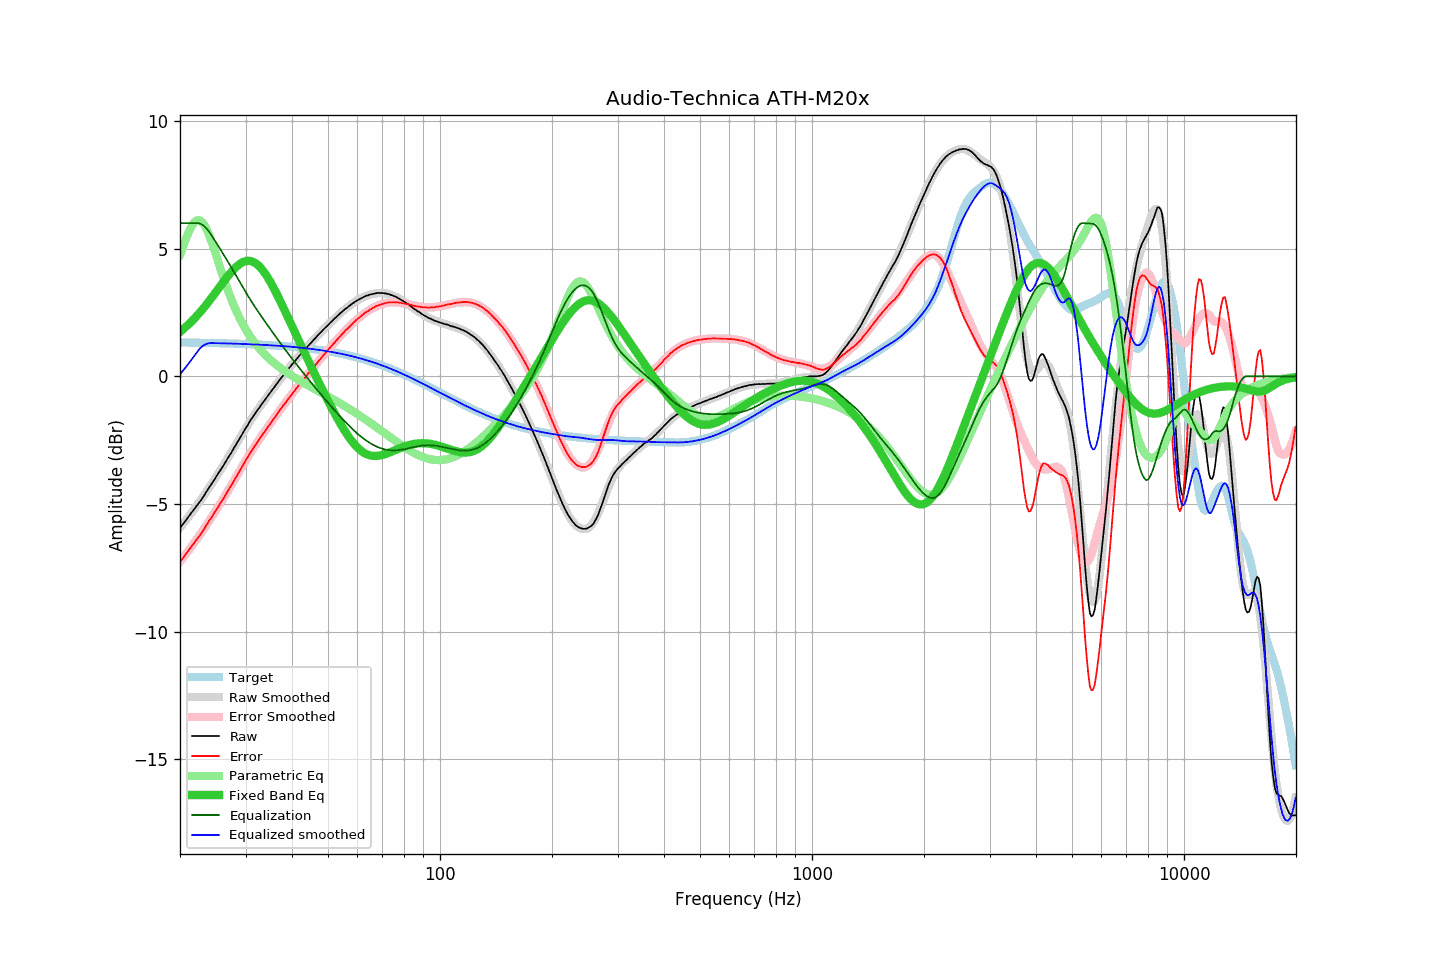

Values plotted in this chart, from the file beside it:
frequency, raw, error, smoothed, error_smoothed, equalization, parametric_eq, equalized_raw, equalized_smoothed, target
20.00, -5.94, -7.27, -5.93, -7.25, 6.00, 1.74, 0.06, 0.07, 1.33
20.20, -5.85, -7.18, -5.85, -7.17, 6.00, 1.79, 0.15, 0.15, 1.33
20.40, -5.78, -7.10, -5.77, -7.09, 6.00, 1.85, 0.22, 0.23, 1.33
20.61, -5.69, -7.02, -5.69, -7.01, 6.00, 1.90, 0.31, 0.31, 1.32
20.81, -5.60, -6.92, -5.61, -6.93, 6.00, 1.96, 0.40, 0.39, 1.32
21.02, -5.52, -6.84, -5.53, -6.85, 6.00, 2.02, 0.48, 0.47, 1.32
21.23, -5.43, -6.75, -5.45, -6.76, 6.00, 2.08, 0.57, 0.55, 1.32
21.44, -5.35, -6.67, -5.36, -6.68, 6.00, 2.14, 0.65, 0.64, 1.32
21.66, -5.27, -6.59, -5.28, -6.59, 6.00, 2.20, 0.73, 0.72, 1.32
21.87, -5.19, -6.51, -5.19, -6.51, 6.00, 2.27, 0.81, 0.81, 1.32
22.09, -5.10, -6.42, -5.10, -6.42, 6.00, 2.33, 0.90, 0.90, 1.32
22.31, -5.02, -6.34, -5.02, -6.33, 6.00, 2.40, 0.98, 0.98, 1.32
22.54, -4.94, -6.26, -4.93, -6.24, 5.99, 2.47, 1.05, 1.06, 1.32
22.76, -4.85, -6.16, -4.84, -6.15, 5.97, 2.55, 1.12, 1.13, 1.31
22.99, -4.76, -6.07, -4.75, -6.06, 5.93, 2.62, 1.17, 1.18, 1.31
23.22, -4.67, -5.98, -4.66, -5.97, 5.88, 2.70, 1.21, 1.22, 1.31
23.45, -4.56, -5.87, -4.56, -5.87, 5.82, 2.78, 1.26, 1.26, 1.31
23.69, -4.47, -5.78, -4.47, -5.78, 5.75, 2.86, 1.28, 1.28, 1.31
23.92, -4.36, -5.67, -4.37, -5.68, 5.67, 2.94, 1.31, 1.30, 1.31
24.16, -4.27, -5.58, -4.28, -5.58, 5.58, 3.02, 1.31, 1.30, 1.31
24.40, -4.18, -5.48, -4.18, -5.48, 5.48, 3.10, 1.31, 1.30, 1.31
24.65, -4.08, -5.38, -4.08, -5.39, 5.39, 3.19, 1.30, 1.30, 1.30
24.89, -3.98, -5.28, -3.98, -5.29, 5.29, 3.27, 1.31, 1.30, 1.30
25.14, -3.89, -5.19, -3.89, -5.19, 5.19, 3.36, 1.30, 1.30, 1.30
25.39, -3.79, -5.09, -3.79, -5.09, 5.09, 3.44, 1.30, 1.30, 1.30
25.65, -3.69, -4.99, -3.69, -4.98, 4.98, 3.53, 1.29, 1.30, 1.30
25.91, -3.59, -4.89, -3.59, -4.88, 4.88, 3.61, 1.29, 1.30, 1.30
26.16, -3.49, -4.78, -3.49, -4.78, 4.78, 3.70, 1.29, 1.29, 1.29
26.43, -3.39, -4.68, -3.39, -4.68, 4.68, 3.78, 1.29, 1.29, 1.29
26.69, -3.28, -4.57, -3.28, -4.57, 4.57, 3.86, 1.29, 1.29, 1.29
26.96, -3.18, -4.47, -3.18, -4.47, 4.47, 3.94, 1.29, 1.29, 1.29
27.23, -3.07, -4.36, -3.08, -4.36, 4.36, 4.02, 1.29, 1.29, 1.29
27.50, -2.98, -4.27, -2.97, -4.26, 4.26, 4.09, 1.28, 1.28, 1.29
27.77, -2.87, -4.15, -2.87, -4.15, 4.15, 4.16, 1.28, 1.28, 1.28
28.05, -2.76, -4.04, -2.76, -4.04, 4.04, 4.23, 1.28, 1.28, 1.28
28.33, -2.66, -3.94, -2.65, -3.93, 3.93, 4.29, 1.27, 1.28, 1.28
28.62, -2.55, -3.83, -2.55, -3.82, 3.82, 4.34, 1.27, 1.28, 1.28
28.90, -2.45, -3.72, -2.44, -3.71, 3.71, 4.39, 1.27, 1.27, 1.28
29.19, -2.34, -3.61, -2.33, -3.61, 3.61, 4.43, 1.27, 1.27, 1.27
29.48, -2.23, -3.50, -2.23, -3.50, 3.50, 4.47, 1.27, 1.27, 1.27
29.78, -2.12, -3.39, -2.12, -3.39, 3.39, 4.49, 1.27, 1.27, 1.27
30.08, -2.01, -3.28, -2.02, -3.29, 3.29, 4.51, 1.27, 1.26, 1.27
30.38, -1.92, -3.18, -1.92, -3.18, 3.18, 4.52, 1.26, 1.26, 1.26
30.68, -1.81, -3.07, -1.82, -3.08, 3.08, 4.52, 1.27, 1.26, 1.26
30.99, -1.70, -2.96, -1.72, -2.98, 2.98, 4.51, 1.28, 1.26, 1.26
31.30, -1.62, -2.88, -1.62, -2.88, 2.88, 4.49, 1.26, 1.25, 1.26
31.61, -1.52, -2.77, -1.53, -2.78, 2.78, 4.47, 1.26, 1.25, 1.25
31.93, -1.43, -2.68, -1.43, -2.68, 2.68, 4.43, 1.25, 1.25, 1.25
32.24, -1.35, -2.60, -1.34, -2.59, 2.59, 4.38, 1.24, 1.25, 1.25
32.57, -1.25, -2.49, -1.25, -2.50, 2.50, 4.33, 1.24, 1.24, 1.24
32.89, -1.17, -2.41, -1.16, -2.40, 2.40, 4.26, 1.23, 1.24, 1.24
33.22, -1.08, -2.32, -1.08, -2.31, 2.31, 4.19, 1.23, 1.24, 1.24
33.55, -0.99, -2.22, -0.99, -2.22, 2.22, 4.11, 1.23, 1.23, 1.23
33.89, -0.91, -2.14, -0.90, -2.13, 2.13, 4.02, 1.22, 1.23, 1.23
34.23, -0.82, -2.05, -0.82, -2.04, 2.04, 3.93, 1.22, 1.22, 1.23
34.57, -0.73, -1.95, -0.73, -1.95, 1.95, 3.83, 1.22, 1.22, 1.22
34.92, -0.65, -1.87, -0.65, -1.87, 1.87, 3.72, 1.21, 1.22, 1.22
35.27, -0.56, -1.78, -0.56, -1.78, 1.78, 3.61, 1.22, 1.21, 1.22
35.62, -0.48, -1.69, -0.48, -1.69, 1.69, 3.49, 1.21, 1.21, 1.21
35.97, -0.40, -1.61, -0.39, -1.60, 1.60, 3.37, 1.20, 1.21, 1.21
... 635 more rows
